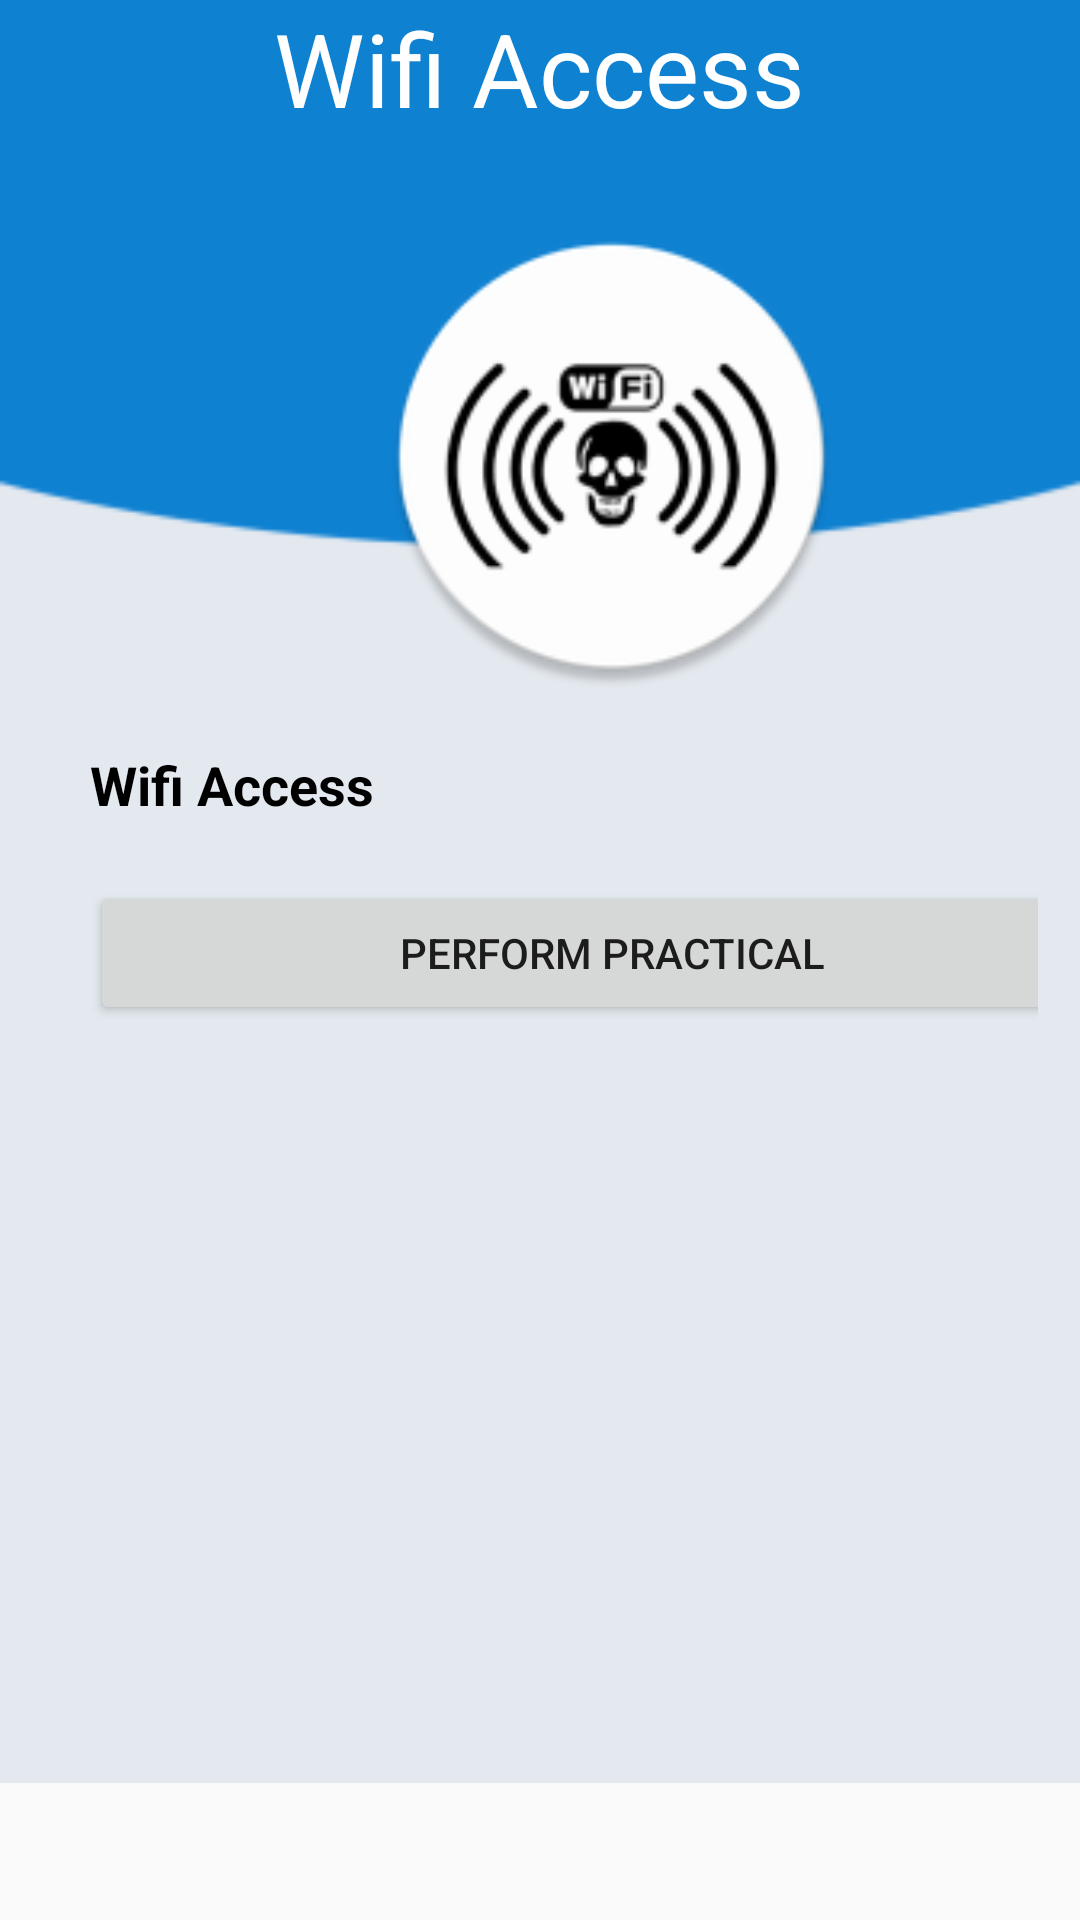

The Android layout XML behind this screen, and the referenced resources:
<!-- AndroidManifest.xml: application theme AppTheme -->
<!-- res/layout/activity_four.xml -->
<?xml version="1.0" encoding="utf-8"?>
<ScrollView xmlns:android="http://schemas.android.com/apk/res/android"
    xmlns:app="http://schemas.android.com/apk/res-auto"
    xmlns:tools="http://schemas.android.com/tools"
    android:layout_width="match_parent"
    android:layout_height="match_parent"
    tools:context=".ActivityFour">



    <LinearLayout
        android:orientation="vertical"
        android:background="@drawable/bg"
        android:weightSum="10"
        android:layout_width="match_parent"
        android:layout_height="match_parent">

        <RelativeLayout
            android:layout_weight="2"
            android:layout_width="match_parent"
            android:layout_height="0dp">

            <TextView
                android:id="@+id/textGrid"
                android:text="Wifi Access"
                android:textSize="34sp"
                android:textColor="@android:color/white"
                android:layout_centerInParent="true"
                android:layout_width="wrap_content"
                android:layout_height="wrap_content" />

        </RelativeLayout>

        <GridLayout
            android:id="@+id/mainGrid"
            android:columnCount="1"
            android:rowCount="2"
            android:alignmentMode="alignMargins"
            android:columnOrderPreserved="false"
            android:layout_weight="8"
            android:layout_width="match_parent"
            android:layout_height="0dp"
            android:padding="14dp"
            >

            

            


            <LinearLayout
                android:layout_width="348dp"
                android:layout_height="489dp"
                android:layout_gravity="center_horizontal|center_vertical"
                android:layout_margin="16dp"
                android:orientation="vertical">

                <ImageView
                    android:layout_width="253dp"
                    android:layout_height="154dp"
                    android:layout_gravity="center_horizontal"
                    android:src="@mipmap/wifi" />

                <TextView
                    android:layout_width="wrap_content"
                    android:layout_height="wrap_content"
                    android:layout_marginTop="20dp"
                    android:text="Wifi Access"
                    android:textAlignment="center"
                    android:textColor="@android:color/black"
                    android:textSize="18sp"
                    android:textStyle="bold" />

                <Button
                    android:id="@+id/button2"
                    android:layout_width="match_parent"
                    android:layout_height="wrap_content"
                    android:layout_marginTop="20dp"
                    android:onClick="doSomething"
                    android:text="Perform Practical" />


            </LinearLayout>



        </GridLayout>

    </LinearLayout>

</ScrollView>
<!-- resources referenced by this layout -->
<resources>
  <!-- drawable bg: png bitmap (drawable, 3571 bytes) -->
  <!-- mipmap wifi: png bitmap (mipmap-hdpi, 4703 bytes) -->
  <style name="AppTheme" parent="Theme.AppCompat.Light.DarkActionBar">
          
          <item name="colorPrimary">@color/colorPrimary</item>
          <item name="colorPrimaryDark">@color/colorPrimaryDark</item>
          <item name="colorAccent">@color/colorAccent</item>
      </style>
  <!-- not gathered from this repository: default colours our renderer supplied (Android Studio template values) -->
  <color name="colorPrimary">#FF6200EE</color>
  <color name="colorPrimaryDark">#FF3700B3</color>
  <color name="colorAccent">#FF03DAC5</color>
</resources>
